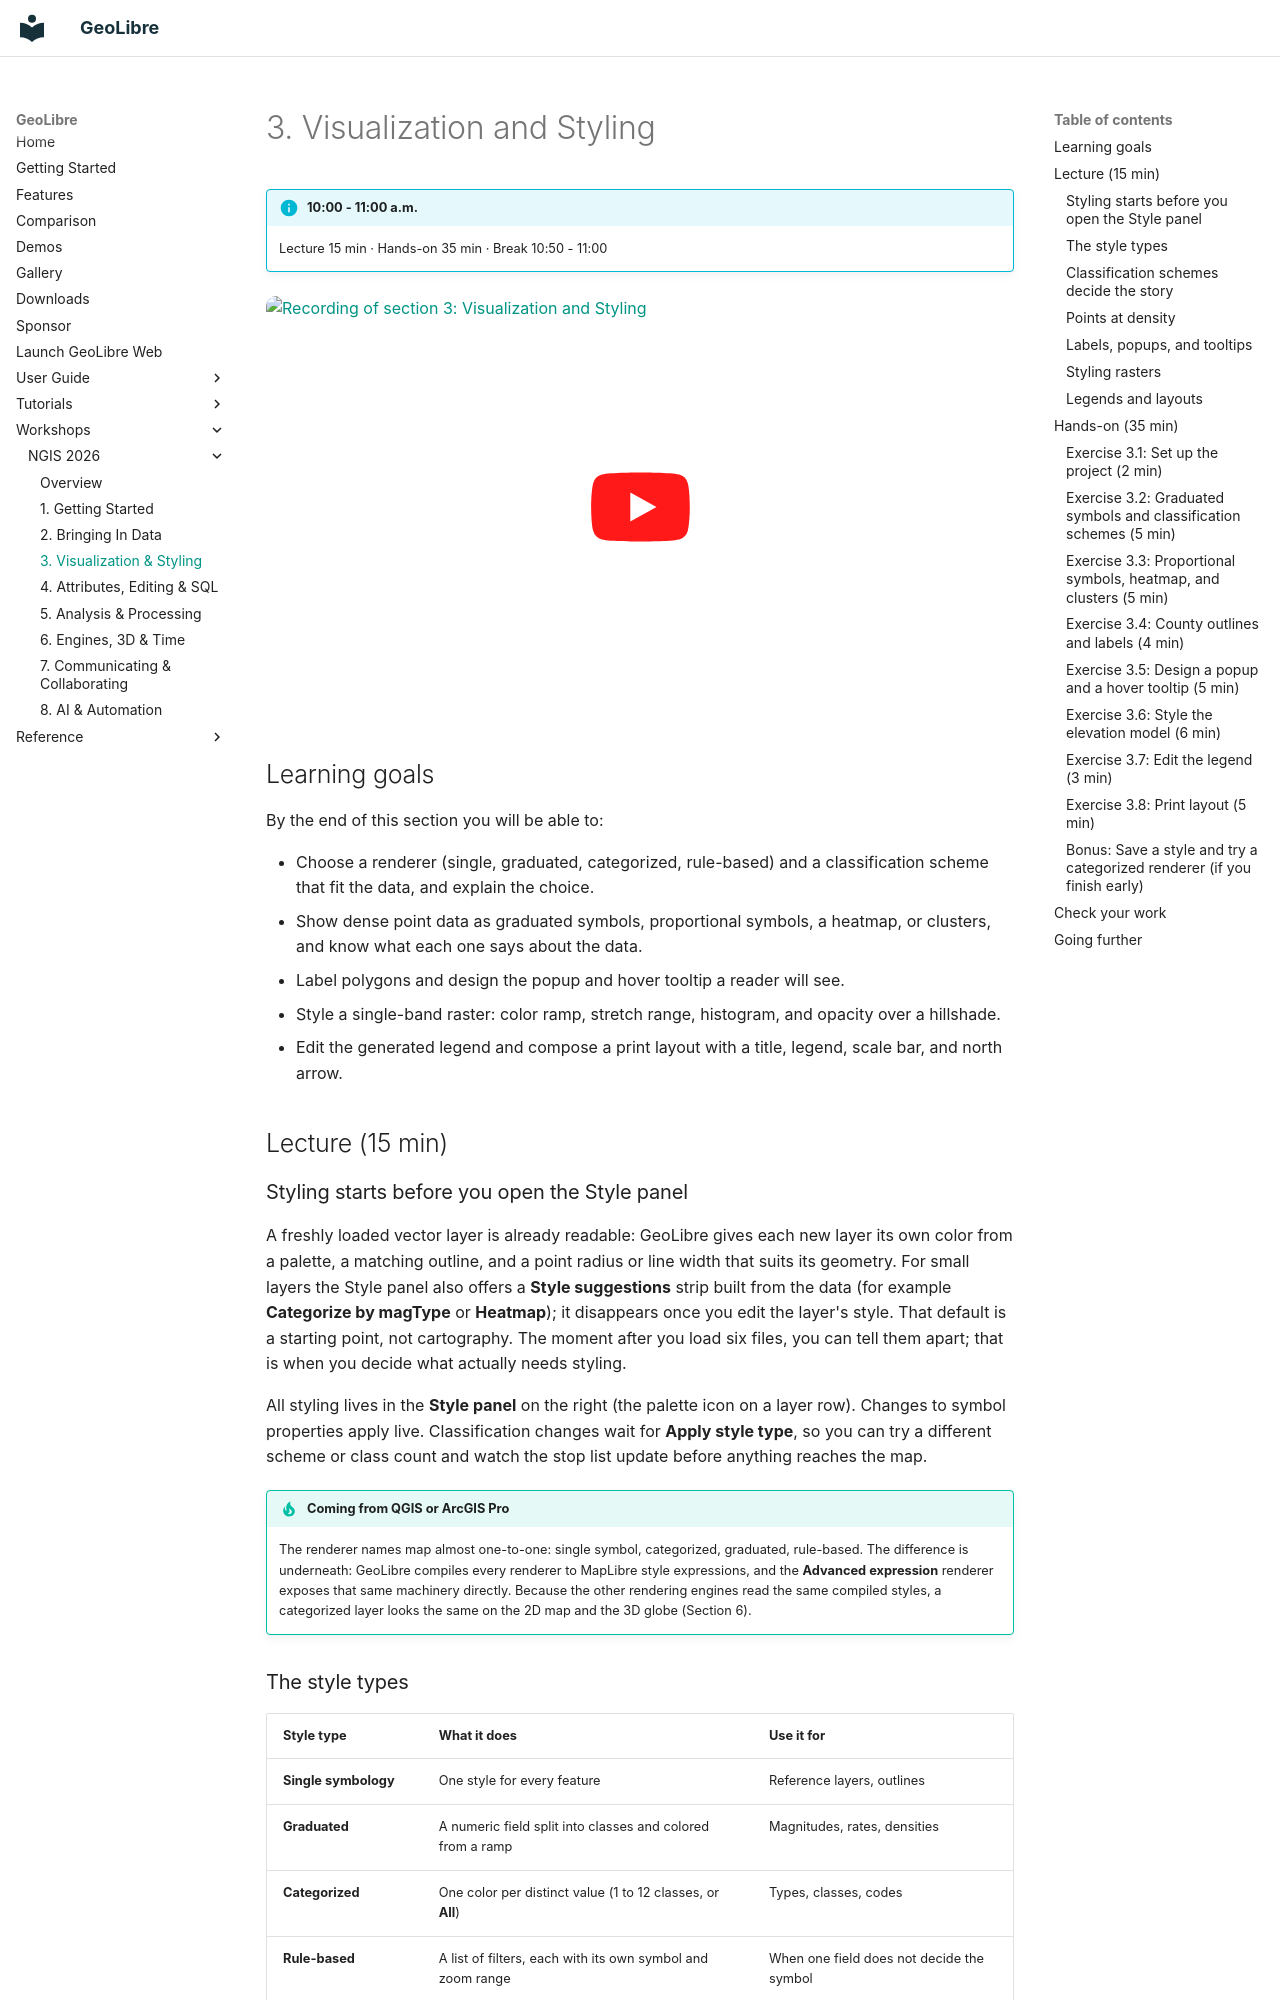

repository: opengeos/GeoLibre · page: workshops/ngis-2026/03-visualization-styling/index.html · generator: mkdocs

# 3. Visualization and Styling

!!! info "10:00 - 11:00 a.m."
    Lecture 15 min · Hands-on 35 min · Break 10:50 - 11:00

<a class="video-thumb" href="https://www.youtube.com/watch?v=2uWzNPHbbOE&amp;list=PLe4LOpcEE1lU" target="_blank" rel="noopener" title="Watch on YouTube">
  <img src="https://i.ytimg.com/vi/2uWzNPHbbOE/maxresdefault.jpg" alt="Recording of section 3: Visualization and Styling" loading="lazy" width="1280" height="720">
</a>

## Learning goals

By the end of this section you will be able to:

- Choose a renderer (single, graduated, categorized, rule-based) and a
  classification scheme that fit the data, and explain the choice.
- Show dense point data as graduated symbols, proportional symbols, a heatmap,
  or clusters, and know what each one says about the data.
- Label polygons and design the popup and hover tooltip a reader will see.
- Style a single-band raster: color ramp, stretch range, histogram, and
  opacity over a hillshade.
- Edit the generated legend and compose a print layout with a title, legend,
  scale bar, and north arrow.

## Lecture (15 min)

### Styling starts before you open the Style panel

A freshly loaded vector layer is already readable: GeoLibre gives each new
layer its own color from a palette, a matching outline, and a point radius or
line width that suits its geometry. For small layers the Style panel also
offers a **Style suggestions** strip built from the data (for example
**Categorize by magType** or **Heatmap**); it disappears once you edit the
layer's style. That default is a starting point, not cartography. The moment
after you load six files, you can tell them apart; that is when you decide
what actually needs styling.

All styling lives in the **Style panel** on the right (the palette icon on a
layer row). Changes to symbol properties apply live. Classification changes
wait for **Apply style type**, so you can try a different scheme or class
count and watch the stop list update before anything reaches the map.

!!! tip "Coming from QGIS or ArcGIS Pro"
    The renderer names map almost one-to-one: single symbol, categorized,
    graduated, rule-based. The difference is underneath: GeoLibre compiles
    every renderer to MapLibre style expressions, and the **Advanced
    expression** renderer exposes that same machinery directly. Because the
    other rendering engines read the same compiled styles, a categorized layer
    looks the same on the 2D map and the 3D globe (Section 6).

### The style types

| Style type | What it does | Use it for |
| --- | --- | --- |
| **Single symbology** | One style for every feature | Reference layers, outlines |
| **Graduated** | A numeric field split into classes and colored from a ramp | Magnitudes, rates, densities |
| **Categorized** | One color per distinct value (1 to 12 classes, or **All**) | Types, classes, codes |
| **Rule-based** | A list of filters, each with its own symbol and zoom range | When one field does not decide the symbol |
| **Advanced expression** | A MapLibre expression you write | Full control |
